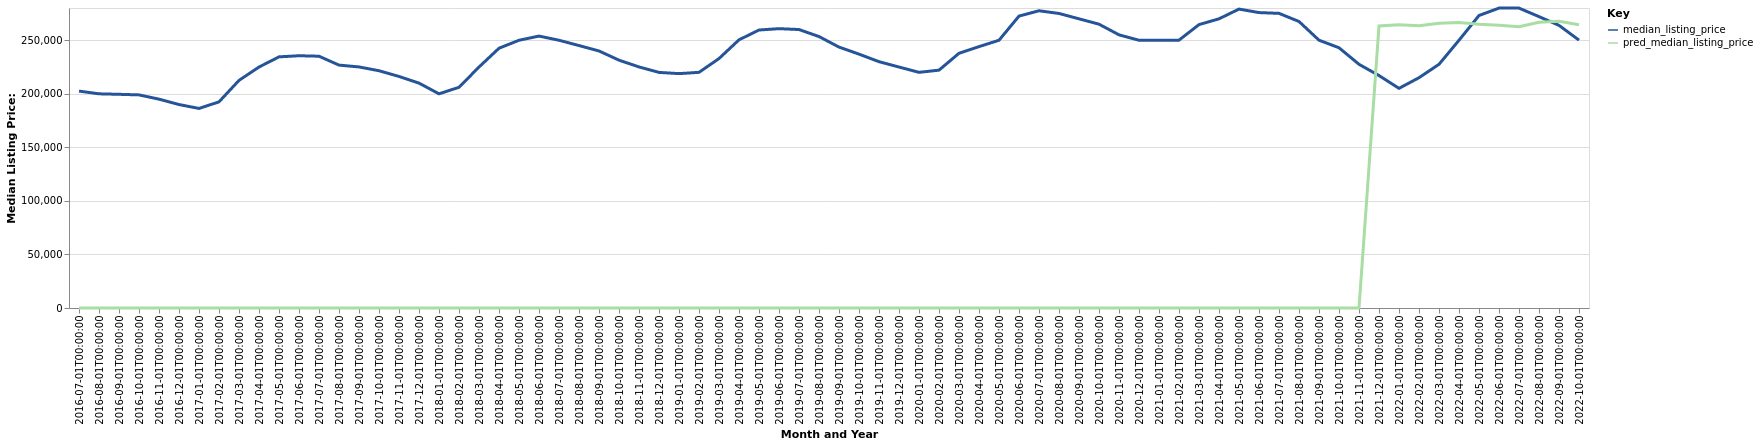

Source data for this figure (header and first rows):
date, time_idx, median_listing_price, thirty_year_interest_rate_five, month, county_name, active_listing_count, pred_median_listing_price, month_year
2016-07-01, 0, 202450, 3.72, 7, Detroit-Warren-Dearborn, MI, 15596, 0, Jul-2016
2016-08-01, 1, 199900, 3.73, 8, Detroit-Warren-Dearborn, MI, 16055, 0, Aug-2016
2016-09-01, 2, 199450, 3.66, 9, Detroit-Warren-Dearborn, MI, 15752, 0, Sep-2016
2016-10-01, 3, 198900, 3.64, 10, Detroit-Warren-Dearborn, MI, 14966, 0, Oct-2016
2016-11-01, 4, 194925, 3.66, 11, Detroit-Warren-Dearborn, MI, 13953, 0, Nov-2016
2016-12-01, 5, 189900, 3.48, 12, Detroit-Warren-Dearborn, MI, 12291, 0, Dec-2016
2017-01-01, 6, 186250, 3.45, 1, Detroit-Warren-Dearborn, MI, 10988, 0, Jan-2017
2017-02-01, 7, 192400, 3.5, 2, Detroit-Warren-Dearborn, MI, 10514, 0, Feb-2017
2017-03-01, 8, 212450, 3.52, 3, Detroit-Warren-Dearborn, MI, 10162, 0, Mar-2017
2017-04-01, 9, 224900, 4.03, 4, Detroit-Warren-Dearborn, MI, 10066, 0, Apr-2017
2017-05-01, 10, 234400, 4.32, 5, Detroit-Warren-Dearborn, MI, 10844, 0, May-2017
2017-06-01, 11, 235450, 4.2, 6, Detroit-Warren-Dearborn, MI, 11819, 0, Jun-2017
2017-07-01, 12, 235000, 4.19, 7, Detroit-Warren-Dearborn, MI, 12781, 0, Jul-2017
2017-08-01, 13, 226700, 4.3, 8, Detroit-Warren-Dearborn, MI, 13868, 0, Aug-2017
2017-09-01, 14, 225000, 4.1, 9, Detroit-Warren-Dearborn, MI, 13935, 0, Sep-2017
2017-10-01, 15, 221450, 4.05, 10, Detroit-Warren-Dearborn, MI, 13491, 0, Oct-2017
2017-11-01, 16, 216125, 3.94, 11, Detroit-Warren-Dearborn, MI, 12556, 0, Nov-2017
2017-12-01, 17, 209900, 4.03, 12, Detroit-Warren-Dearborn, MI, 11186, 0, Dec-2017
2018-01-01, 18, 199900, 3.93, 1, Detroit-Warren-Dearborn, MI, 9945, 0, Jan-2018
2018-02-01, 19, 206000, 3.83, 2, Detroit-Warren-Dearborn, MI, 9275, 0, Feb-2018
2018-03-01, 20, 224900, 3.94, 3, Detroit-Warren-Dearborn, MI, 9086, 0, Mar-2018
2018-04-01, 21, 242450, 3.95, 4, Detroit-Warren-Dearborn, MI, 9495, 0, Apr-2018
2018-05-01, 22, 249900, 3.99, 5, Detroit-Warren-Dearborn, MI, 10502, 0, May-2018
2018-06-01, 23, 253800, 4.15, 6, Detroit-Warren-Dearborn, MI, 11787, 0, Jun-2018
2018-07-01, 24, 249900, 4.4, 7, Detroit-Warren-Dearborn, MI, 12985, 0, Jul-2018
2018-08-01, 25, 244950, 4.46, 8, Detroit-Warren-Dearborn, MI, 14308, 0, Aug-2018
2018-09-01, 26, 239900, 4.58, 9, Detroit-Warren-Dearborn, MI, 14964, 0, Sep-2018
2018-10-01, 27, 231315, 4.66, 10, Detroit-Warren-Dearborn, MI, 14888, 0, Oct-2018
2018-11-01, 28, 225000, 4.62, 11, Detroit-Warren-Dearborn, MI, 14435, 0, Nov-2018
2018-12-01, 29, 219900, 4.54, 12, Detroit-Warren-Dearborn, MI, 13259, 0, Dec-2018
2019-01-01, 30, 218750, 4.6, 1, Detroit-Warren-Dearborn, MI, 12166, 0, Jan-2019
2019-02-01, 31, 219950, 4.72, 2, Detroit-Warren-Dearborn, MI, 11498, 0, Feb-2019
2019-03-01, 32, 232814, 4.9, 3, Detroit-Warren-Dearborn, MI, 11363, 0, Mar-2019
2019-04-01, 33, 250300, 4.94, 4, Detroit-Warren-Dearborn, MI, 11512, 0, Apr-2019
2019-05-01, 34, 259450, 4.75, 5, Detroit-Warren-Dearborn, MI, 12394, 0, May-2019
2019-06-01, 35, 260725, 4.51, 6, Detroit-Warren-Dearborn, MI, 13750, 0, Jun-2019
2019-07-01, 36, 259900, 4.41, 7, Detroit-Warren-Dearborn, MI, 15035, 0, Jul-2019
2019-08-01, 37, 253355, 4.41, 8, Detroit-Warren-Dearborn, MI, 15573, 0, Aug-2019
2019-09-01, 38, 243536, 4.2, 9, Detroit-Warren-Dearborn, MI, 15877, 0, Sep-2019
2019-10-01, 39, 236950, 4.14, 10, Detroit-Warren-Dearborn, MI, 15956, 0, Oct-2019
2019-11-01, 40, 229900, 3.84, 11, Detroit-Warren-Dearborn, MI, 14923, 0, Nov-2019
2019-12-01, 41, 224900, 3.81, 12, Detroit-Warren-Dearborn, MI, 13087, 0, Dec-2019
2020-01-01, 42, 219950, 3.75, 1, Detroit-Warren-Dearborn, MI, 11681, 0, Jan-2020
2020-02-01, 43, 221995, 3.73, 2, Detroit-Warren-Dearborn, MI, 10786, 0, Feb-2020
2020-03-01, 44, 237750, 3.78, 3, Detroit-Warren-Dearborn, MI, 10432, 0, Mar-2020
2020-04-01, 45, 243950, 3.75, 4, Detroit-Warren-Dearborn, MI, 9947, 0, Apr-2020
2020-05-01, 46, 249900, 3.74, 5, Detroit-Warren-Dearborn, MI, 10771, 0, May-2020
2020-06-01, 47, 272450, 3.72, 6, Detroit-Warren-Dearborn, MI, 10310, 0, Jun-2020
2020-07-01, 48, 277426, 3.49, 7, Detroit-Warren-Dearborn, MI, 9880, 0, Jul-2020
2020-08-01, 49, 274900, 3.65, 8, Detroit-Warren-Dearborn, MI, 9358, 0, Aug-2020
2020-09-01, 50, 269900, 3.33, 9, Detroit-Warren-Dearborn, MI, 9039, 0, Sep-2020
2020-10-01, 51, 264900, 3.28, 10, Detroit-Warren-Dearborn, MI, 8532, 0, Oct-2020
2020-11-01, 52, 254950, 3.21, 11, Detroit-Warren-Dearborn, MI, 7726, 0, Nov-2020
2020-12-01, 53, 249900, 3.07, 12, Detroit-Warren-Dearborn, MI, 6803, 0, Dec-2020
2021-01-01, 54, 249900, 2.99, 1, Detroit-Warren-Dearborn, MI, 5738, 0, Jan-2021
2021-02-01, 55, 250000, 2.93, 2, Detroit-Warren-Dearborn, MI, 4778, 0, Feb-2021
2021-03-01, 56, 264500, 2.88, 3, Detroit-Warren-Dearborn, MI, 4647, 0, Mar-2021
2021-04-01, 57, 269900, 2.84, 4, Detroit-Warren-Dearborn, MI, 4774, 0, Apr-2021
2021-05-01, 58, 279000, 2.71, 5, Detroit-Warren-Dearborn, MI, 5315, 0, May-2021
2021-06-01, 59, 275728, 2.79, 6, Detroit-Warren-Dearborn, MI, 6546, 0, Jun-2021
... 16 more rows
